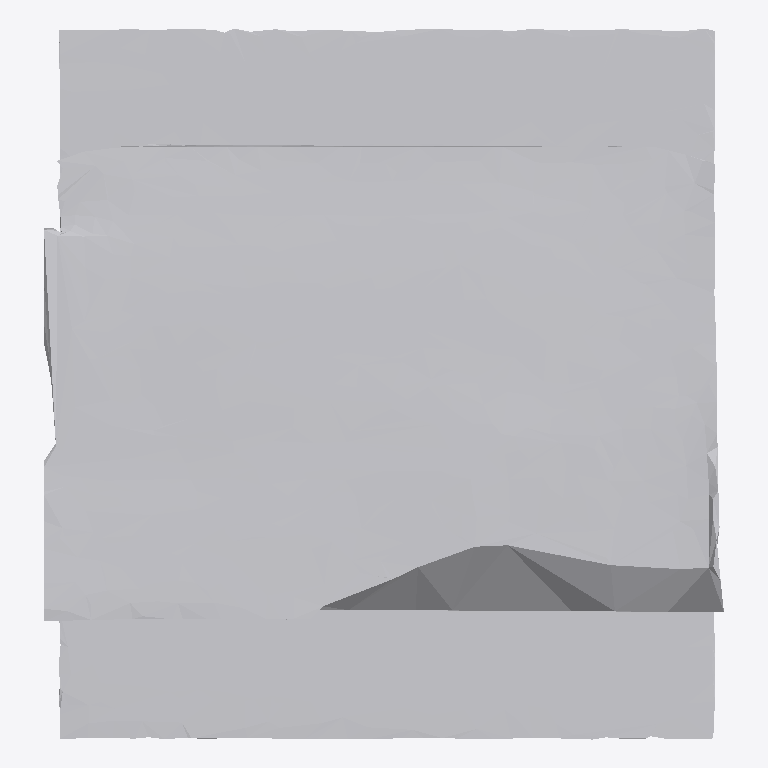
Plan cut of the same IFC building model at storey 'Ground Floor' (level 0.00 m, cut at 1.40 m), seen from above with north up, elements coloured by IFC class: 1 other element (light grey). No cut surface shows.
Extent 1.0 m × 1.0 m × 0.7 m (x, y, z). Storeys (1): Ground Floor at 0.00 m. Elements (1): 1 IfcFurniture.

HEADER;
FILE_DESCRIPTION(('ViewDefinition [CoordinationView]'),'2;1');
FILE_NAME('','2026-07-12T08:08:37',(''),(''),'IfcOpenShell 0.8.0','IfcOpenShell 0.8.0','');
FILE_SCHEMA(('IFC4'));
ENDSEC;
DATA;
#17=IFCPROJECT('1BdXCcfpD8kw1KWdbaRFXy',#5,'Office Project',$,$,$,$,(#15),#10);
#20=IFCSITE('3ZokCE3Hf1ggWB2hKEvXqz',#5,'Site',$,$,#19,$,$,.ELEMENT.,$,$,$,$,$);
#22=IFCBUILDING('1wioWH1PXCBAOPUoVfcOei',#5,'Building',$,$,#21,$,$,.ELEMENT.,$,$,$);
#24=IFCBUILDINGSTOREY('1qdXPXJc5E5xNv3klymaok',#5,'Ground Floor',$,$,#23,$,$,.ELEMENT.,0.0);
#35=IFCFURNITURE('2aiBQ_aHTDgv3P3ZVFrUt6',#5,'list08_laptop',$,$,#34,#31,$,$);
ENDSEC;
